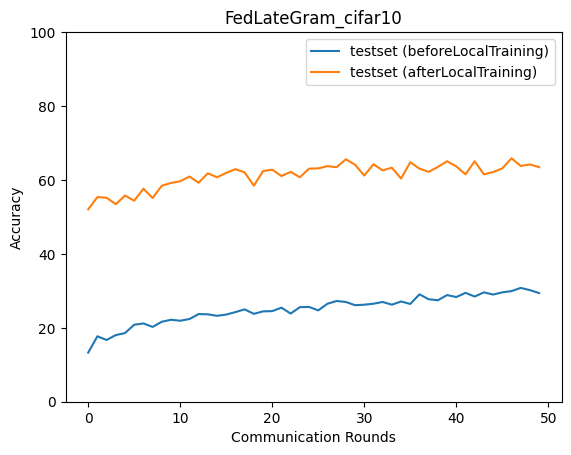

The data file committed next to this chart (first rows):
epoch, accuracy_test_before, macro_f1_test_before, macro_precision_test_before, macro_recall_test_before, accuracy_test_after, macro_f1_test_after, macro_precision_test_after, macro_recall_test_after
0, 13.29, 9.706, 10.47, 12.7, 52.04, 51.79, 52.74, 52.05
1, 17.7, 10.79, 28.31, 18.89, 55.38, 53.77, 53.88, 54.66
2, 16.7, 13.06, 15.79, 17.65, 55.18, 53.77, 55.54, 54.51
3, 18.04, 11.52, 13.6, 19.39, 53.44, 52.76, 53.42, 53.79
4, 18.57, 12.73, 15.74, 20.02, 55.78, 52.04, 55.48, 54.87
5, 20.84, 14.05, 15.06, 22.15, 54.38, 52.45, 56.54, 55.02
6, 21.18, 13.84, 16.17, 22.69, 57.65, 56.84, 58.94, 58.24
7, 20.24, 13.57, 25.64, 21.82, 55.11, 54.02, 58.43, 55.61
8, 21.64, 14.29, 14.97, 23.12, 58.45, 57.22, 59.22, 58.63
9, 22.18, 15.55, 29.46, 23.72, 59.19, 57.98, 60.78, 59.91
10, 21.91, 14.53, 26.47, 23.43, 59.65, 59.5, 60.84, 60.23
11, 22.38, 15.59, 27.87, 23.86, 60.92, 59.53, 60.76, 60.61
12, 23.71, 16.6, 32.28, 25.12, 59.25, 56.55, 60.34, 58.66
13, 23.65, 16.13, 35.42, 25.02, 61.79, 60.68, 61.83, 61.22
14, 23.25, 15.73, 23.26, 24.56, 60.72, 60.48, 61.51, 60.63
15, 23.58, 17.12, 36.2, 25.04, 61.92, 59.96, 61.13, 61.36
16, 24.25, 16.64, 31.62, 25.61, 62.93, 60.27, 63.09, 62.15
17, 24.98, 18.32, 39.66, 26.4, 62.06, 60.58, 63.49, 61.71
18, 23.78, 17.75, 38.22, 25.36, 58.45, 57.21, 59.97, 58.92
19, 24.45, 17.72, 27.82, 25.95, 62.39, 59.94, 62.74, 61.63
20, 24.52, 18.47, 29.15, 25.98, 62.79, 60.77, 63.46, 62.13
21, 25.45, 19.41, 28.5, 26.79, 61.06, 60.54, 61.99, 61.06
22, 23.85, 18.42, 30.47, 25.39, 62.19, 61.48, 61.96, 61.98
23, 25.58, 19.57, 31.09, 27.12, 60.72, 58.43, 60.85, 60.2
24, 25.65, 19.24, 28.61, 27.16, 63.06, 61.55, 62.11, 62.59
25, 24.72, 17.87, 28.76, 26.22, 63.13, 61.85, 63.17, 62.71
26, 26.52, 21.09, 32.37, 27.95, 63.73, 61.6, 63.86, 62.87
27, 27.25, 21.62, 32.19, 28.6, 63.46, 63.02, 63.46, 63.29
28, 26.99, 21.89, 32.12, 28.44, 65.6, 64.63, 65.73, 65.2
29, 26.12, 21.91, 31.82, 27.68, 64.13, 63, 65.11, 63.55
30, 26.25, 21.5, 31.82, 27.83, 61.19, 60.39, 62.15, 61.57
31, 26.52, 21.81, 31.91, 27.98, 64.26, 63.52, 64.04, 63.93
32, 26.99, 22.26, 31.31, 28.4, 62.59, 62.2, 63.27, 62.53
33, 26.25, 21.38, 30.52, 27.77, 63.33, 62.47, 63.22, 62.74
34, 27.12, 22.45, 32.07, 28.56, 60.39, 59.77, 63.87, 61.15
35, 26.45, 21.6, 31.61, 27.98, 64.8, 63.84, 64.68, 64.35
36, 29.06, 25.3, 32.18, 30.49, 63.06, 62.32, 63.64, 62.62
37, 27.72, 23.62, 32.84, 29.24, 62.19, 60.74, 63.9, 61.68
38, 27.45, 23.71, 31.95, 28.96, 63.53, 62.01, 64.34, 62.82
39, 28.86, 25.05, 31.97, 30.24, 65.06, 64.55, 65.02, 64.7
40, 28.32, 24.63, 31.46, 29.8, 63.66, 63.05, 63.72, 63.64
41, 29.46, 25.79, 32.23, 30.84, 61.52, 61.24, 63.28, 61.93
42, 28.46, 25.42, 33.98, 29.96, 65.06, 63.85, 65.31, 64.51
43, 29.59, 26.6, 33.82, 30.97, 61.52, 60.86, 61.65, 61.2
44, 28.99, 26.15, 34.49, 30.42, 62.12, 61.73, 62.8, 61.7
45, 29.59, 26.56, 34.78, 30.99, 63.13, 61.81, 63, 62.52
46, 29.93, 26.66, 33.8, 31.22, 65.87, 65.59, 65.8, 65.63
47, 30.79, 27.37, 34.67, 32.09, 63.79, 63.3, 63.92, 63.45
48, 30.19, 26.7, 34.63, 31.54, 64.2, 63.05, 64.89, 63.71
49, 29.39, 25.21, 32.63, 30.86, 63.46, 62.44, 63.51, 63
